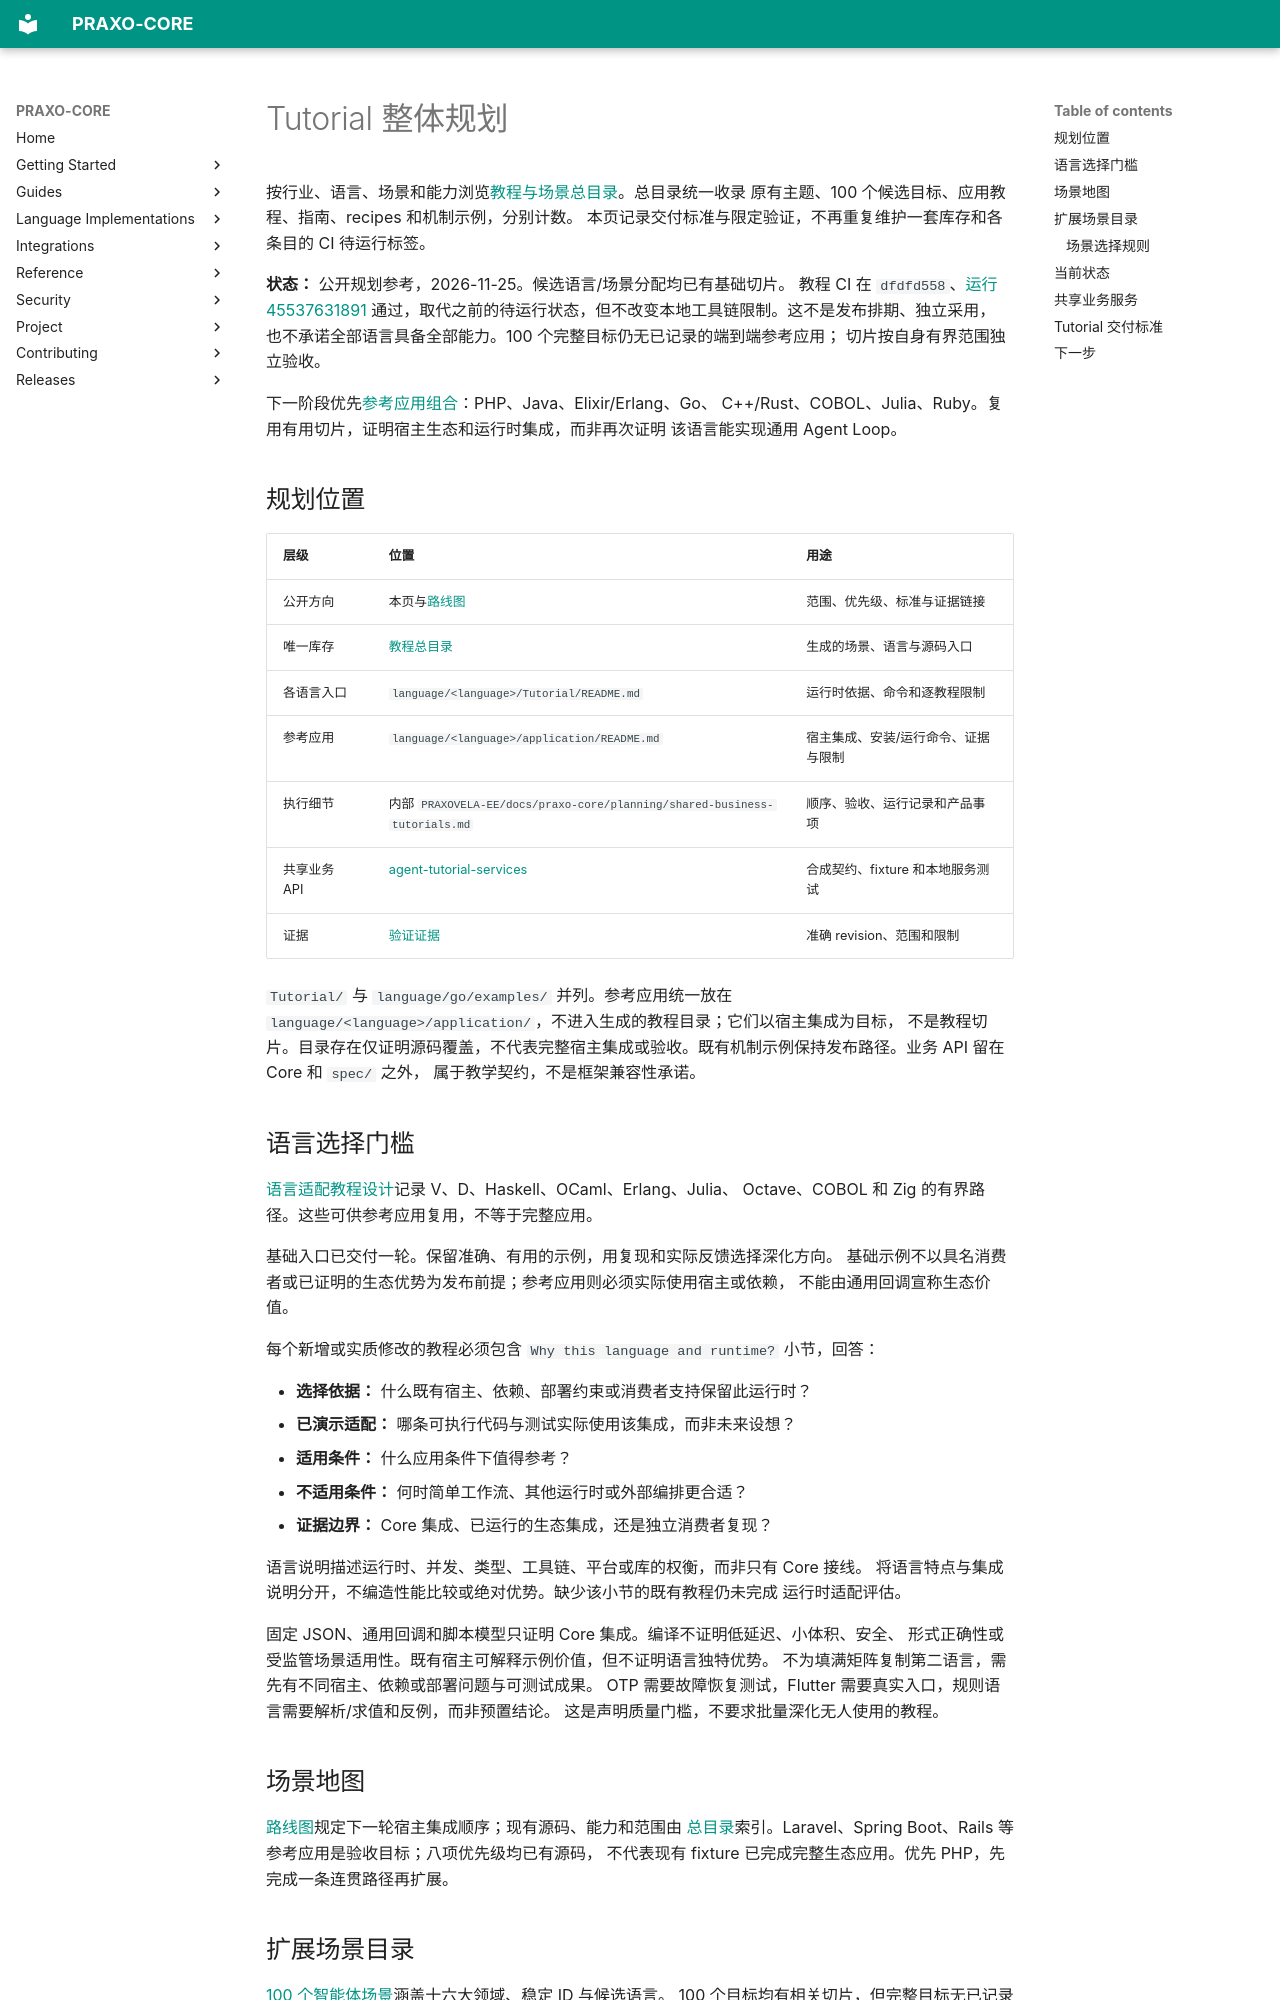

repository: axisvela/praxo-core · page: zh-CN/getting-started/tutorial-plan/index.html · generator: mkdocs

# Tutorial 整体规划

按行业、语言、场景和能力浏览[教程与场景总目录](tutorial-catalog.md)。总目录统一收录
原有主题、100 个候选目标、应用教程、指南、recipes 和机制示例，分别计数。
本页记录交付标准与限定验证，不再重复维护一套库存和各条目的 CI 待运行标签。

**状态：** 公开规划参考，2026-11-25。候选语言/场景分配均已有基础切片。
教程 CI 在 `dfdfd558`、[运行 45537631891](https://github.com/axisvela/praxo-core/actions/runs/45537631891)
通过，取代之前的待运行状态，但不改变本地工具链限制。这不是发布排期、独立采用，
也不承诺全部语言具备全部能力。100 个完整目标仍无已记录的端到端参考应用；
切片按自身有界范围独立验收。

下一阶段优先[参考应用组合](../project/status/delivery-history.md)：PHP、Java、Elixir/Erlang、Go、
C++/Rust、COBOL、Julia、Ruby。复用有用切片，证明宿主生态和运行时集成，而非再次证明
该语言能实现通用 Agent Loop。

## 规划位置

| 层级 | 位置 | 用途 |
| --- | --- | --- |
| 公开方向 | 本页与[路线图](../project/planning/roadmap.md) | 范围、优先级、标准与证据链接 |
| 唯一库存 | [教程总目录](tutorial-catalog.md) | 生成的场景、语言与源码入口 |
| 各语言入口 | `language/<language>/Tutorial/README.md` | 运行时依据、命令和逐教程限制 |
| 参考应用 | `language/<language>/application/README.md` | 宿主集成、安装/运行命令、证据与限制 |
| 执行细节 | 内部 `PRAXOVELA-EE/docs/praxo-core/planning/shared-business-tutorials.md` | 顺序、验收、运行记录和产品事项 |
| 共享业务 API | [agent-tutorial-services](https://github.com/axisvela/agent-tutorial-services) | 合成契约、fixture 和本地服务测试 |
| 证据 | [验证证据](../project/evaluation/verification-evidence.md) | 准确 revision、范围和限制 |

`Tutorial/` 与 `language/go/examples/` 并列。参考应用统一放在
`language/<language>/application/`，不进入生成的教程目录；它们以宿主集成为目标，
不是教程切片。目录存在仅证明源码覆盖，不代表完整宿主集成或验收。既有机制示例保持发布路径。业务 API 留在 Core 和 `spec/` 之外，
属于教学契约，不是框架兼容性承诺。

## 语言选择门槛 {#language-selection-gate}

[语言适配教程设计](runtime-scenario-design.md)记录 V、D、Haskell、OCaml、Erlang、Julia、
Octave、COBOL 和 Zig 的有界路径。这些可供参考应用复用，不等于完整应用。

基础入口已交付一轮。保留准确、有用的示例，用复现和实际反馈选择深化方向。
基础示例不以具名消费者或已证明的生态优势为发布前提；参考应用则必须实际使用宿主或依赖，
不能由通用回调宣称生态价值。

每个新增或实质修改的教程必须包含 `Why this language and runtime?` 小节，回答：

- **选择依据：** 什么既有宿主、依赖、部署约束或消费者支持保留此运行时？
- **已演示适配：** 哪条可执行代码与测试实际使用该集成，而非未来设想？
- **适用条件：** 什么应用条件下值得参考？
- **不适用条件：** 何时简单工作流、其他运行时或外部编排更合适？
- **证据边界：** Core 集成、已运行的生态集成，还是独立消费者复现？

语言说明描述运行时、并发、类型、工具链、平台或库的权衡，而非只有 Core 接线。
将语言特点与集成说明分开，不编造性能比较或绝对优势。缺少该小节的既有教程仍未完成
运行时适配评估。

固定 JSON、通用回调和脚本模型只证明 Core 集成。编译不证明低延迟、小体积、安全、
形式正确性或受监管场景适用性。既有宿主可解释示例价值，但不证明语言独特优势。
不为填满矩阵复制第二语言，需先有不同宿主、依赖或部署问题与可测试成果。
OTP 需要故障恢复测试，Flutter 需要真实入口，规则语言需要解析/求值和反例，而非预置结论。
这是声明质量门槛，不要求批量深化无人使用的教程。
